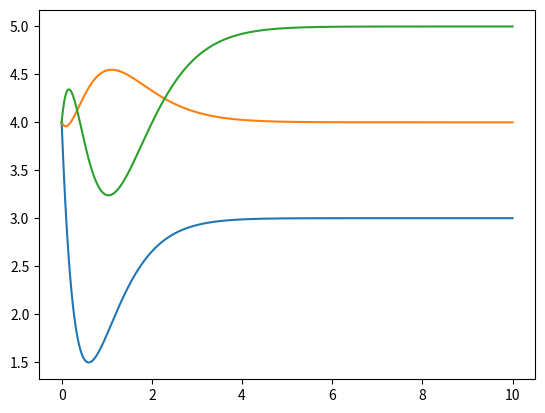

Recreate this plot in Python.
import numpy as np
import scipy.integrate as integrate
import matplotlib.pyplot as plt


# Goal: simulate a linear system, eventually add in control inputs, then add in grad descent on the control inputs
# A is R^3x3, x0 is R3, max_t is maximum simulation time
class LinearSystem(object):

    def __init__(self, A, B, x0, t_bound, Kp = None, x_targ = None, g = None):

        # check if we're using gain
        if(g.any() == None):
            gain = np.zeros(x0.size)
        else:
            gain = g

        # system variables that don't change between runs
        self.A = A
        self.B = B
        self.t_bound = t_bound

        # testing variables that do change
        self.Kp = Kp
        self.gain = gain


        # define the function for RK45
        def function(y, t):
            ydot = A @ y + B @ Kp @ y + B @ gain
            return(ydot)

        # define the differential system
        # self.system = integrate.RK45(fun = function,
        #     t0 = 0.0,
        #     y0 = x0,
        #     t_bound = t_bound,
        #     first_step = 0.1,
        #     max_step = 0.1)
        self.times = np.linspace(0, t_bound, num = int(t_bound / 0.01) + 1)
        self.system = integrate.odeint(
            func = function,
            y0 = x0,
            t = self.times
        )

        self.time = []
        self.output = []

    # run the full simulation
    def simulate(self):

        self.time.append(self.system.t)
        self.output.append(self.system.y)

        # run the system until it runs
        while(self.system.status == "running"):
            self.system.step()
            self.time.append(self.system.t)
            self.output.append(self.system.y)


if __name__ == "__main__":

    A = np.array([[1,   0,  10],
                  [-1,  1,  0],
                  [0,   0,  1]])

    B = np.array([[1,   -10,    0],
                  [0,   1,  0],
                  [-1,  0,  1]])

    Kp =  -1 * np.array([[3,  0,  0], 
                         [0,   3,  0],
                         [0,   0,  3]])

    target = np.array([3, 4, 5])
    gain = np.linalg.inv(B) @ (-(A + B @ Kp) @ target)


    print(np.linalg.eigvals(A + np.matmul(B, Kp)))
    print(np.linalg.eigvals(A + np.matmul(B, Kp) + B @ gain))
    print(-np.linalg.inv((A + B @ Kp)) @ (B @ gain))

    system = LinearSystem(A, B, np.array([4, 4, 4]), 10, Kp = Kp, x_targ = target, g = gain)
    # system.simulate()
    # print(system.system)
    # plt.plot(system.time, system.output)

    plt.plot(system.times, system.system)
    plt.show()
    # print(system.time)
    # print(out)